Image classification data set "dataset" (charaniboga3689-glitch/AI_Food_Image_Recognition on GitHub). Class labels (15): chow mein, curd rice, donut, dosa, fritters, gulab jamun, ice cream, idli, maggi, pastry, pizza, sandwich, veg burger, white sauce pasta, wrap.

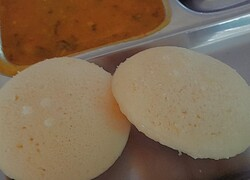
Label: idli

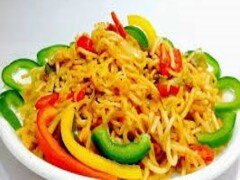
Label: chow mein

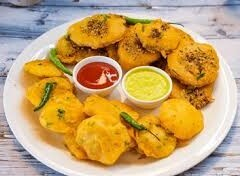
Label: fritters

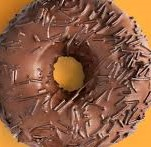
Label: donut

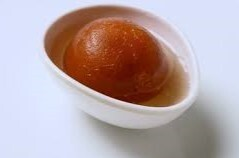
Label: gulab jamun

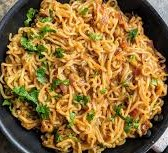
Label: maggi
